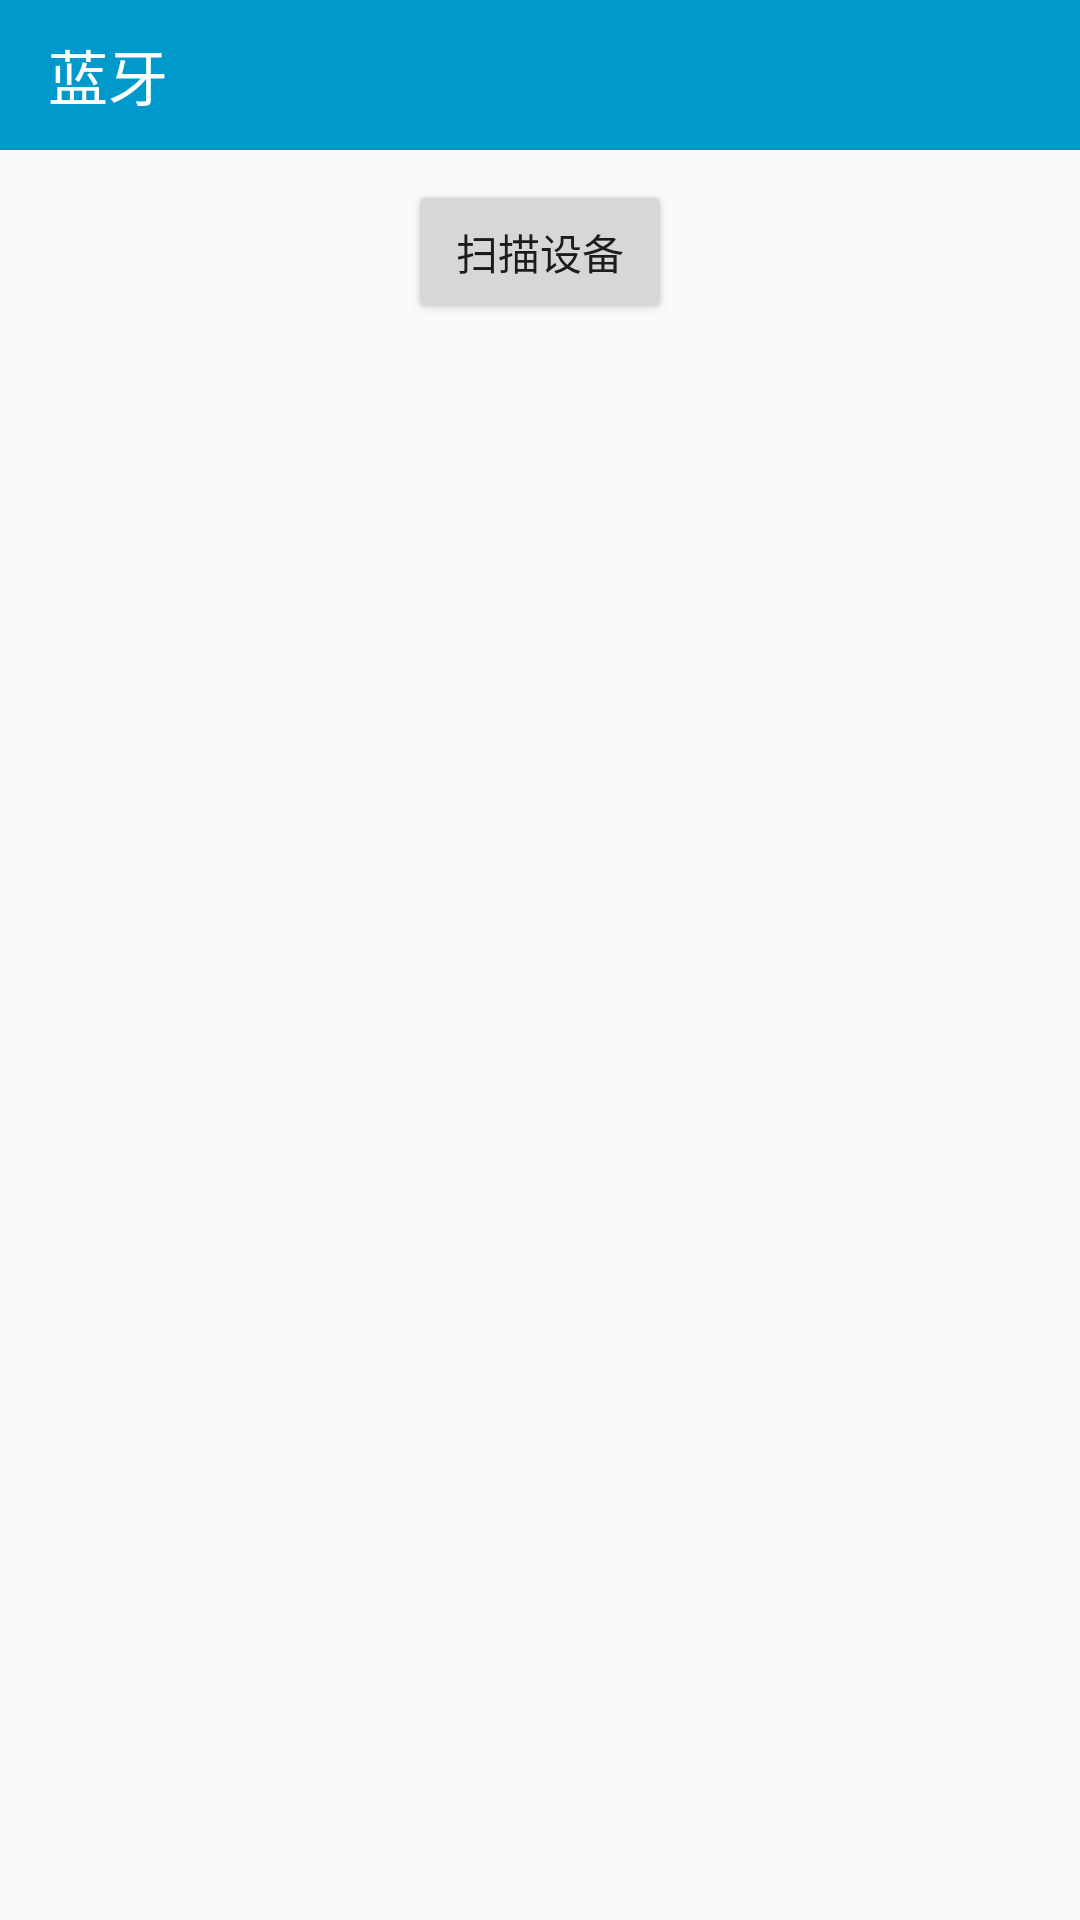

Reconstruct the res/layout file that produces this screen, plus the resources it refers to.
<!-- AndroidManifest.xml: application theme Theme.AppCompat.Light.NoActionBar -->
<!-- res/layout/activity_ble.xml -->
<?xml version="1.0" encoding="utf-8"?>
<LinearLayout xmlns:android="http://schemas.android.com/apk/res/android"
    xmlns:app="http://schemas.android.com/apk/res-auto"
    xmlns:tools="http://schemas.android.com/tools"
    android:layout_width="match_parent"
    android:layout_height="match_parent"
    tools:context=".MainActivity">

    <LinearLayout
        android:layout_width="match_parent"
        android:layout_height="match_parent"
        android:orientation="vertical">

        <androidx.appcompat.widget.Toolbar
            android:id="@+id/toolbar_ble"
            android:layout_width="match_parent"
            android:layout_height="50dp"
            app:title="蓝牙"
            app:titleTextColor="#FFFFFF"
            android:background="#0099CC"/>

        <RelativeLayout
            android:layout_width="match_parent"
            android:layout_height="wrap_content"
            android:padding="10dp">
            <Button
                android:id="@+id/btn_scan"
                android:layout_width="wrap_content"
                android:layout_height="wrap_content"
                android:layout_centerInParent="true"
                android:text="扫描设备"/>
            <ImageView
                android:id="@+id/img_loading"
                android:layout_width="30dp"
                android:layout_height="30dp"
                android:layout_alignParentRight="true"
                android:layout_centerVertical="true"
                android:layout_marginRight="10dp"
                android:src="@mipmap/ic_loading"
                android:visibility="invisible" />
        </RelativeLayout>

        <ListView
            android:layout_width="wrap_content"
            android:layout_height="wrap_content"
            android:id="@+id/lv_devices"/>
    </LinearLayout>

</LinearLayout>
<!-- resources referenced by this layout -->
<resources>

</resources>
